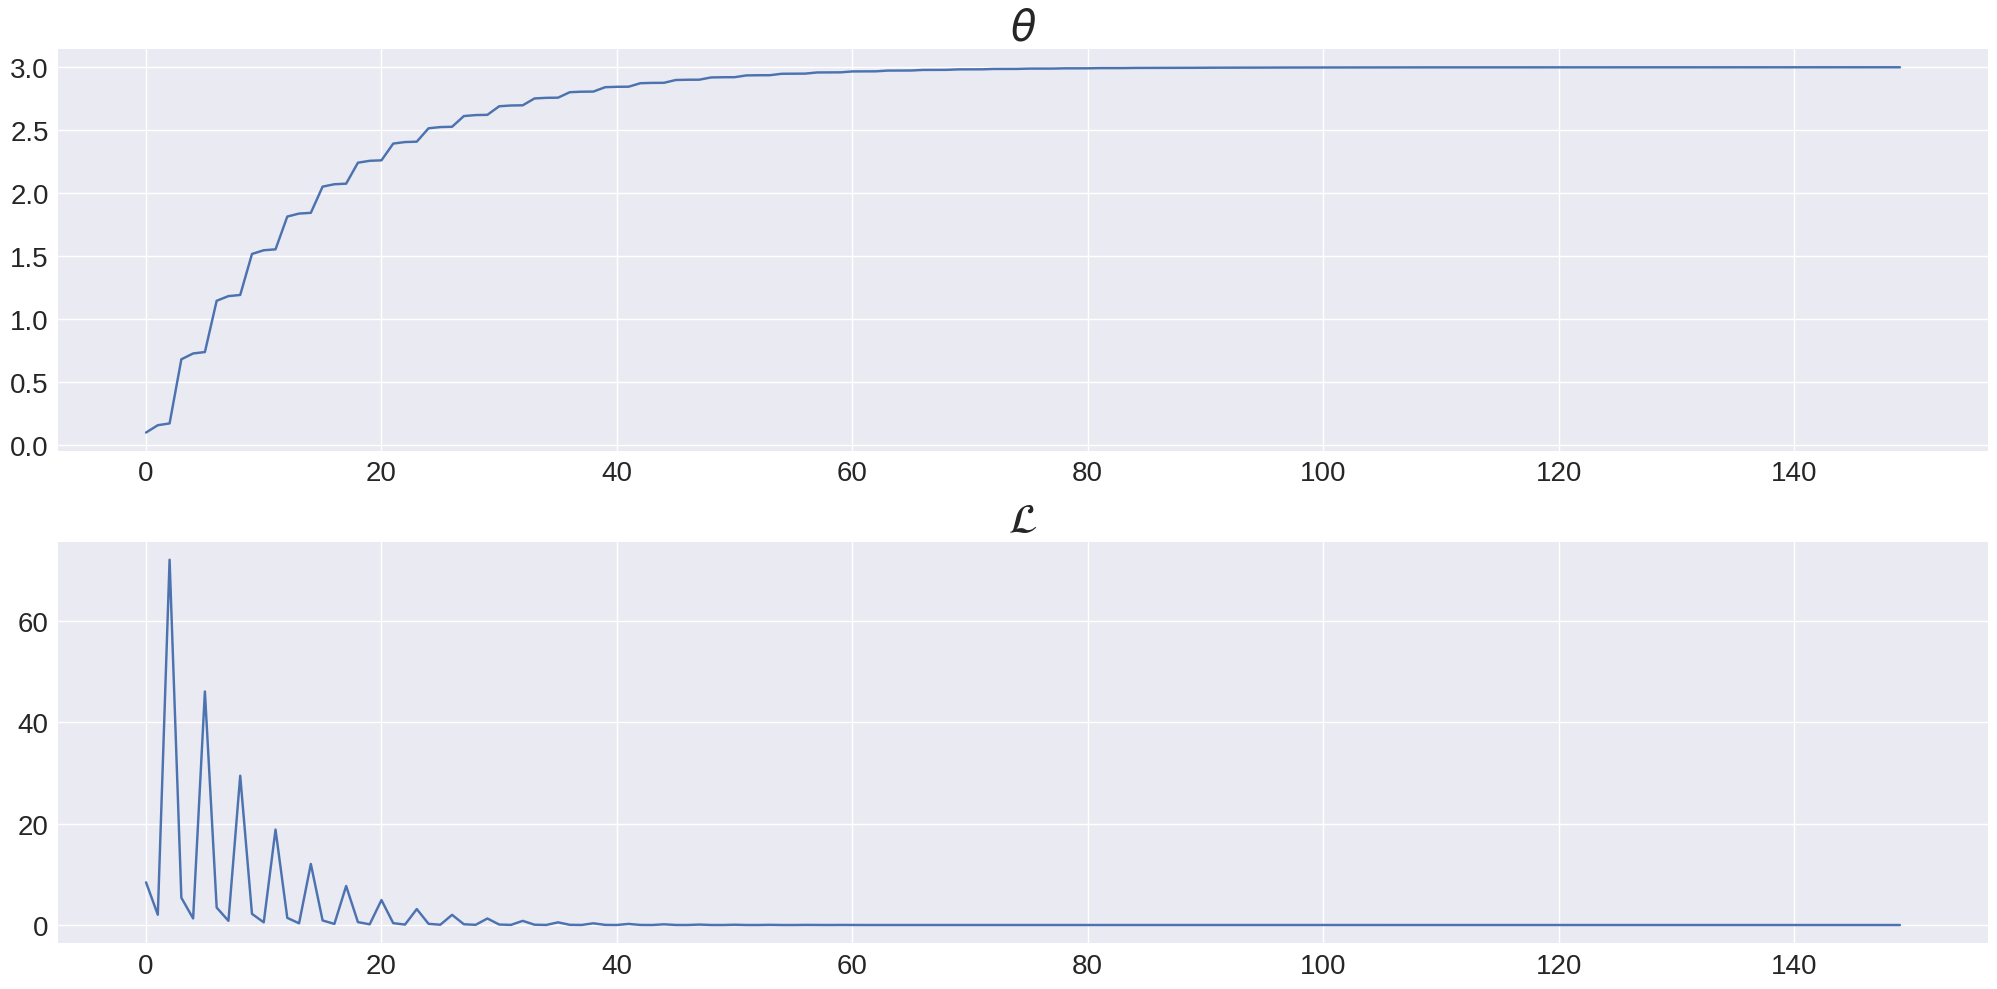

Recreate this plot in Python.
import numpy as np
import matplotlib.pyplot as plt
plt.style.use('seaborn-v0_8')

def linear_single_theta_gdm(x, y, theta=1, rate=0.1, epochs=100, graph_on=True):
    """
    Returns theta that explains linear relationship y = theta * x
    after updating epochs times using gradient descent method.
    
    Args:
        x (list)        :   list of x values
        y (list)        :   list of y values
        theta (float)   :   initial theta, default is 1
        rate (float)    :   initial learning rate, default is 0.1
        epochs (int)    :   number of iteration, default is 100
        graph_on (bool) :   visualize theta and loss for each epoch, default is True

    Returns:
        theta_list: list of updated learning rates
        loss_lost: list of updated squared errors
    """
    theta_list = []
    loss_list = []
    data = list(zip(x,y))

    for epoch in range(epochs):
        for x,y in data:
            pred = theta * x
            loss = (y-pred) ** 2

            theta_list.append(theta)
            loss_list.append(loss)

            theta = theta + 2*rate*x*(y-pred)

    if graph_on:
        fig, ax = plt.subplots(2, 1, figsize = (20,10))
        ax[0].plot(theta_list)
        ax[1].plot(loss_list)
        ax[0].set_title(r'$\theta$', fontsize = 30)
        ax[1].set_title(r'$\mathcal{L}$', fontsize = 30)
        for ax_idx in range(2):
            ax[ax_idx].tick_params(axis = 'both', labelsize = 20)
        plt.tight_layout()
        plt.show()

    return theta_list, loss_list


if __name__ == '__main__':
    x = np.array([1, 0.5, 3])
    y = 3*x
    theta = 0.1
    rate = 0.01
    epochs = 50
    theta_list, loss_list = linear_single_theta_gdm(x, y, theta, rate, epochs, graph_on=True)
    print(theta_list)
    print(loss_list)
    